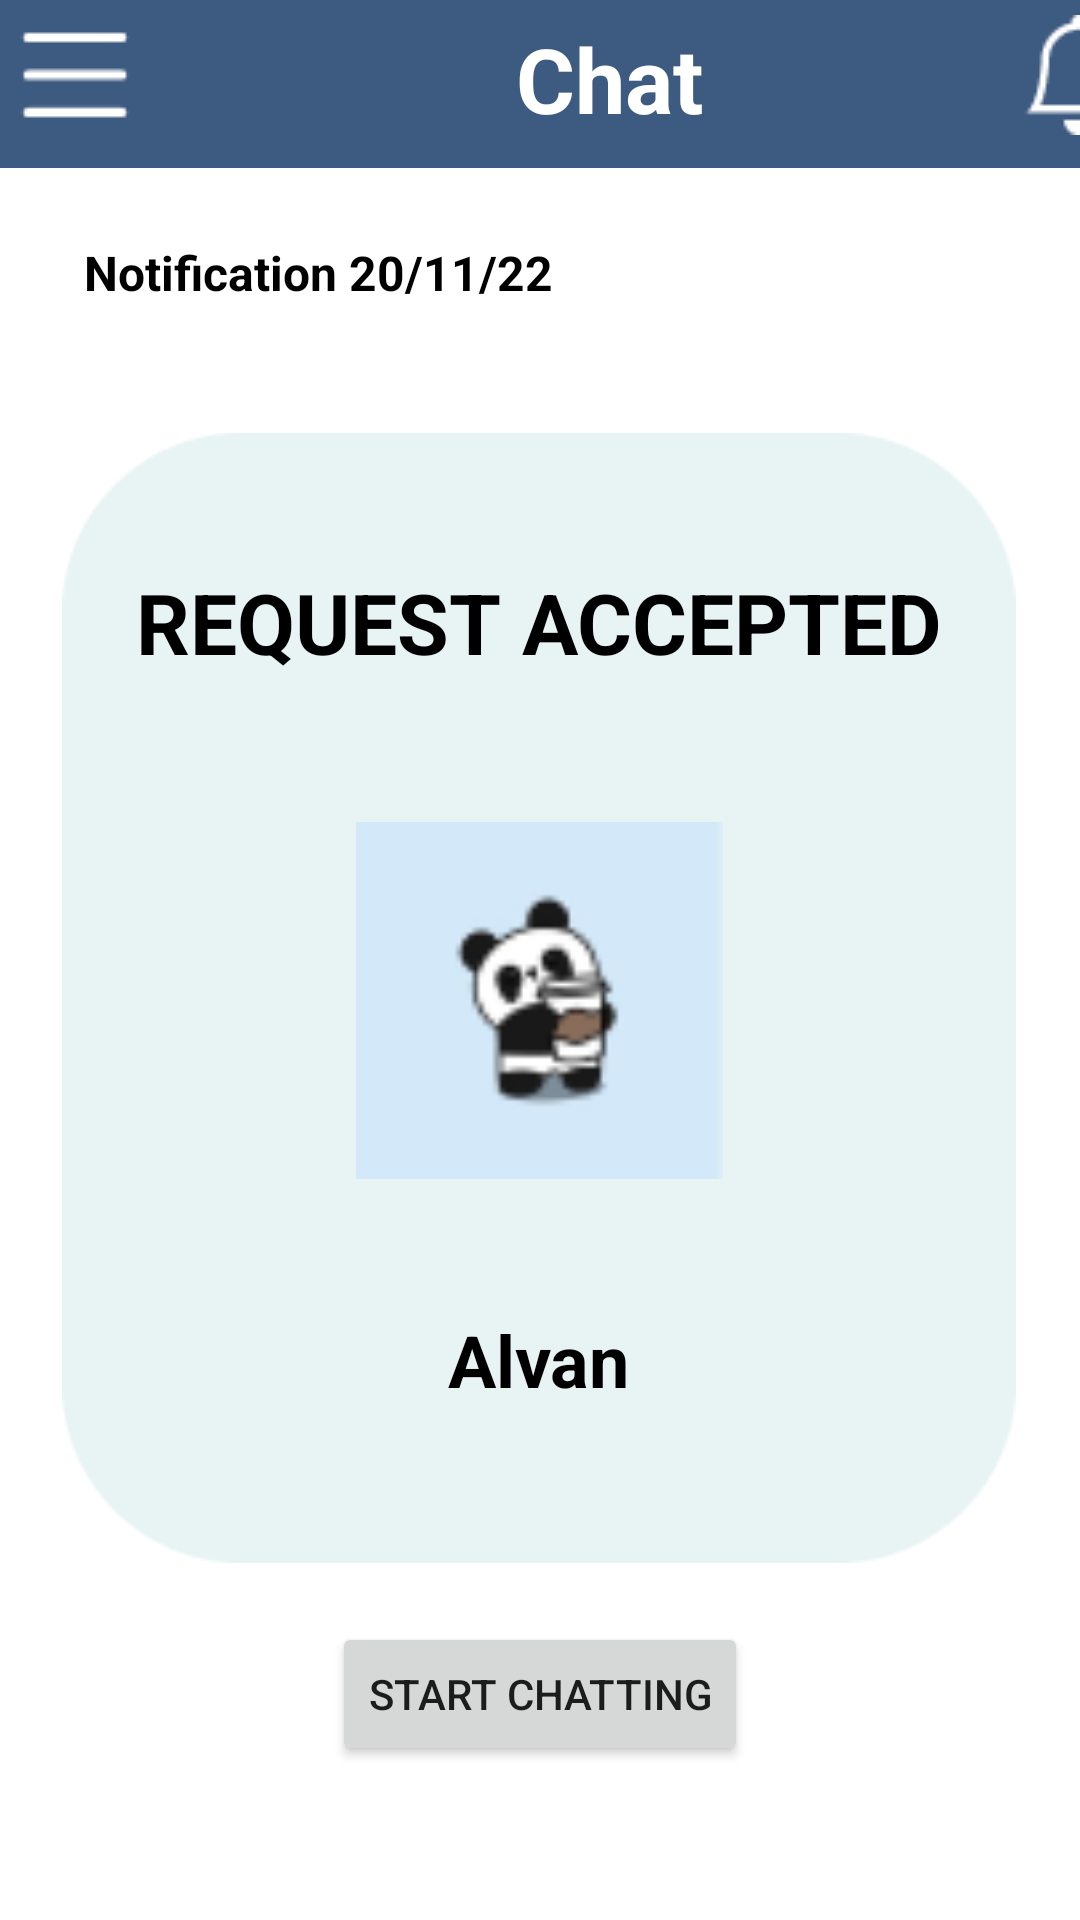

Here is an Android app screen rendered from its layout file. Give the layout XML and the strings, colors and styles it references.
<!-- AndroidManifest.xml: application theme Theme.CommunicationPageMAD_Ass -->
<!-- res/layout/fragment_chat_notification.xml -->
<?xml version="1.0" encoding="utf-8"?>
<androidx.constraintlayout.widget.ConstraintLayout xmlns:android="http://schemas.android.com/apk/res/android"
    xmlns:app="http://schemas.android.com/apk/res-auto"
    xmlns:tools="http://schemas.android.com/tools"
    android:id="@+id/ChatNoti"
    android:layout_width="match_parent"
    android:layout_height="match_parent"
    tools:context=".ChatNotificationFragment">

    <TextView
        android:id="@+id/NotiDate"
        android:layout_width="wrap_content"
        android:layout_height="wrap_content"
        android:layout_marginStart="28dp"
        android:layout_marginTop="24dp"
        android:text="Notification 20/11/22"
        android:textColor="#000000"
        android:textSize="16sp"
        android:textStyle="bold"
        app:layout_constraintStart_toStartOf="parent"
        app:layout_constraintTop_toBottomOf="@+id/ChatNotiToolbar" />

    <ImageView
        android:id="@+id/imageView5"
        android:layout_width="318dp"
        android:layout_height="392dp"
        android:layout_marginTop="35dp"
        android:src="@drawable/notificationrec"
        app:layout_constraintEnd_toEndOf="parent"
        app:layout_constraintHorizontal_bias="0.492"
        app:layout_constraintStart_toStartOf="parent"
        app:layout_constraintTop_toBottomOf="@+id/NotiDate" />

    <TextView
        android:id="@+id/RequestAccepted"
        android:layout_width="wrap_content"
        android:layout_height="wrap_content"
        android:layout_marginTop="52dp"
        android:text="REQUEST ACCEPTED"
        android:textColor="#000000"
        android:textSize="28sp"
        android:textStyle="bold"
        app:layout_constraintEnd_toEndOf="@+id/imageView5"
        app:layout_constraintStart_toStartOf="@+id/imageView5"
        app:layout_constraintTop_toTopOf="@+id/imageView5" />

    <ImageView
        android:id="@+id/Alvanprofile"
        android:layout_width="125dp"
        android:layout_height="119dp"
        android:layout_marginTop="48dp"
        android:src="@drawable/profilepanda"
        app:layout_constraintEnd_toEndOf="@+id/imageView5"
        app:layout_constraintStart_toStartOf="@+id/imageView5"
        app:layout_constraintTop_toBottomOf="@+id/RequestAccepted" />

    <TextView
        android:id="@+id/Alvan"
        android:layout_width="wrap_content"
        android:layout_height="wrap_content"
        android:layout_marginTop="44dp"
        android:text="Alvan"
        android:textColor="#000000"
        android:textSize="24sp"
        android:textStyle="bold"
        app:layout_constraintEnd_toEndOf="@+id/imageView5"
        app:layout_constraintStart_toStartOf="@+id/imageView5"
        app:layout_constraintTop_toBottomOf="@+id/Alvanprofile" />

    <Button
        android:id="@+id/StartChattingbtn"
        android:layout_width="wrap_content"
        android:layout_height="wrap_content"
        android:layout_marginTop="12dp"
        android:text="START CHATTING"
        app:layout_constraintEnd_toEndOf="parent"
        app:layout_constraintHorizontal_bias="0.5"
        app:layout_constraintStart_toStartOf="parent"
        app:layout_constraintTop_toBottomOf="@+id/imageView5" />

    <Button
        android:id="@+id/backBtn"
        android:layout_width="wrap_content"
        android:layout_height="wrap_content"
        android:layout_marginStart="16dp"
        android:layout_marginTop="50dp"
        android:text="BACK"
        app:layout_constraintStart_toStartOf="parent"
        app:layout_constraintTop_toBottomOf="@+id/StartChattingbtn" />

    <androidx.appcompat.widget.Toolbar
        android:id="@+id/ChatNotiToolbar"
        android:layout_width="409dp"
        android:layout_height="wrap_content"
        android:background="#3D5A80"
        android:minHeight="?attr/actionBarSize"
        android:theme="?attr/actionBarTheme"
        app:layout_constraintEnd_toEndOf="parent"
        app:layout_constraintStart_toStartOf="parent"
        app:layout_constraintTop_toTopOf="parent" />

    <TextView
        android:id="@+id/ChatNotiChat"
        android:layout_width="wrap_content"
        android:layout_height="wrap_content"
        android:layout_marginStart="172dp"
        android:layout_marginTop="6dp"
        android:text="Chat"
        android:textColor="#FFFFFF"
        android:textSize="30sp"
        android:textStyle="bold"
        app:layout_constraintStart_toStartOf="parent"
        app:layout_constraintTop_toTopOf="parent" />

    <ImageView
        android:id="@+id/CNListicon"
        android:layout_width="wrap_content"
        android:layout_height="wrap_content"
        android:src="@drawable/listicon"
        app:layout_constraintStart_toStartOf="parent"
        app:layout_constraintTop_toTopOf="parent" />

    <ImageView
        android:id="@+id/CNBellicon"
        android:layout_width="wrap_content"
        android:layout_height="wrap_content"
        android:layout_marginTop="5dp"
        android:layout_marginEnd="5dp"
        android:src="@drawable/bellicon"
        app:layout_constraintEnd_toEndOf="@+id/ChatNotiToolbar"
        app:layout_constraintTop_toTopOf="parent" />
</androidx.constraintlayout.widget.ConstraintLayout>
<!-- resources referenced by this layout -->
<resources>
  <!-- drawable bellicon: png bitmap (drawable, 618 bytes) -->
  <!-- drawable listicon: png bitmap (drawable, 283 bytes) -->
  <!-- drawable notificationrec: png bitmap (drawable, 3603 bytes) -->
  <!-- drawable profilepanda: png bitmap (drawable, 2932 bytes) -->
  <style name="Theme.CommunicationPageMAD_Ass" parent="Theme.MaterialComponents.DayNight.NoActionBar">
          
          <item name="colorPrimary">@color/purple_500</item>
          <item name="colorPrimaryVariant">@color/purple_700</item>
          <item name="colorOnPrimary">@color/white</item>
          
          <item name="colorSecondary">@color/teal_200</item>
          <item name="colorSecondaryVariant">@color/teal_700</item>
          <item name="colorOnSecondary">@color/black</item>
          
          <item name="android:statusBarColor">?attr/colorPrimaryVariant</item>
          
      </style>
  <!-- not gathered from this repository: default colours our renderer supplied (Android Studio template values) -->
  <color name="purple_500">#FF6200EE</color>
  <color name="purple_700">#FF3700B3</color>
  <color name="teal_200">#FF03DAC5</color>
  <color name="teal_700">#FF018786</color>
  <color name="black">#FF000000</color>
  <color name="white">#FFFFFFFF</color>
</resources>
